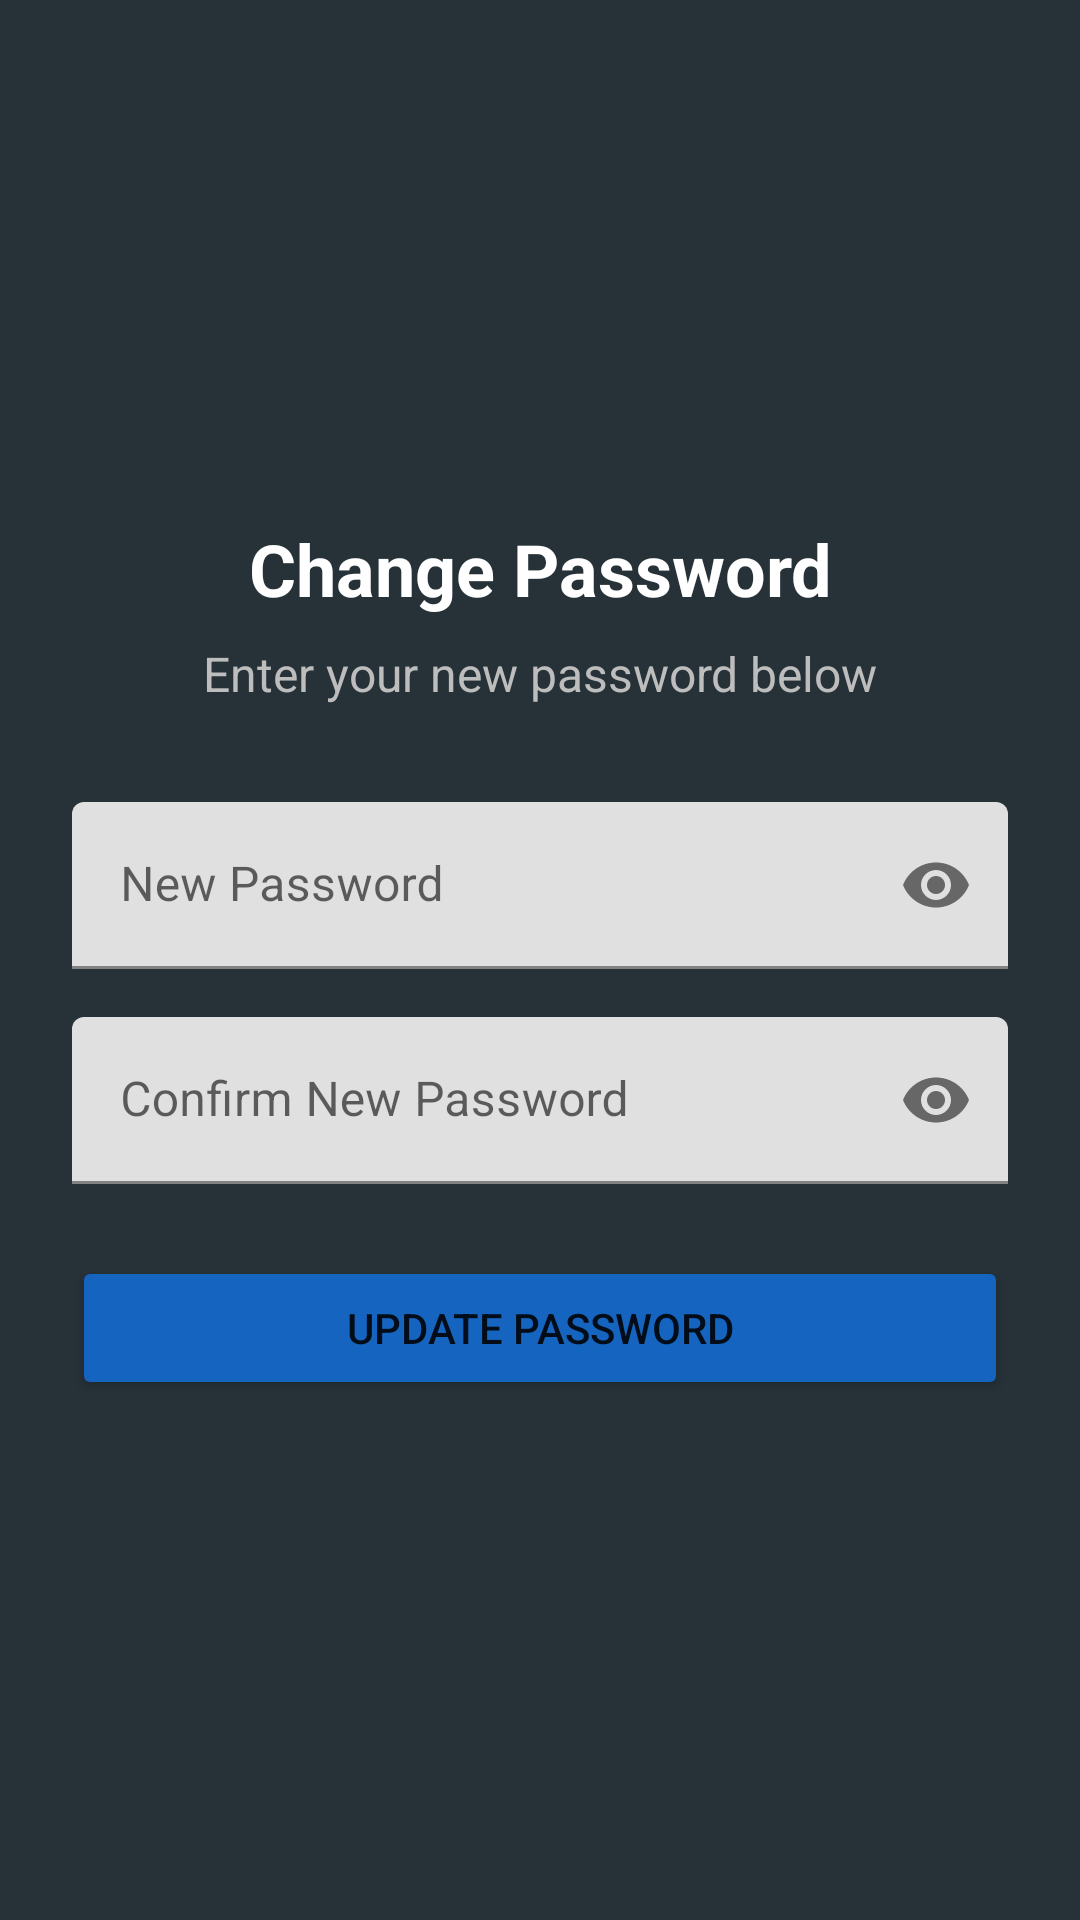

Reconstruct the res/layout file that produces this screen, plus the resources it refers to.
<!-- AndroidManifest.xml: application theme Theme.Group3MA -->
<!-- res/layout/activity_change_password.xml -->
<?xml version="1.0" encoding="utf-8"?>
<androidx.constraintlayout.widget.ConstraintLayout xmlns:android="http://schemas.android.com/apk/res/android"
    xmlns:app="http://schemas.android.com/apk/res-auto"
    xmlns:tools="http://schemas.android.com/tools"
    android:id="@+id/main"
    android:layout_width="match_parent"
    android:layout_height="match_parent"
    android:background="@color/app_background"
    android:padding="24dp"
    tools:context=".ChangePasswordActivity">

    <TextView
        android:id="@+id/tvChangePasswordTitle"
        android:layout_width="wrap_content"
        android:layout_height="wrap_content"
        android:text="Change Password"
        android:textColor="@color/text_light"
        android:textSize="24sp"
        android:textStyle="bold"
        app:layout_constraintBottom_toTopOf="@+id/tvChangePasswordSubtitle"
        app:layout_constraintEnd_toEndOf="parent"
        app:layout_constraintStart_toStartOf="parent"
        app:layout_constraintTop_toTopOf="parent"
        app:layout_constraintVertical_chainStyle="packed" />

    <TextView
        android:id="@+id/tvChangePasswordSubtitle"
        android:layout_width="wrap_content"
        android:layout_height="wrap_content"
        android:layout_marginTop="8dp"
        android:text="Enter your new password below"
        android:textColor="@color/text_secondary"
        android:textSize="16sp"
        app:layout_constraintBottom_toTopOf="@+id/tilNewPassword"
        app:layout_constraintEnd_toEndOf="parent"
        app:layout_constraintStart_toStartOf="parent"
        app:layout_constraintTop_toBottomOf="@+id/tvChangePasswordTitle" />

    <com.google.android.material.textfield.TextInputLayout
        android:id="@+id/tilNewPassword"
        android:layout_width="0dp"
        android:layout_height="wrap_content"
        android:layout_marginTop="32dp"
        android:hint="New Password"
        app:endIconMode="password_toggle"
        app:layout_constraintBottom_toTopOf="@+id/tilConfirmNewPassword"
        app:layout_constraintEnd_toEndOf="parent"
        app:layout_constraintStart_toStartOf="parent"
        app:layout_constraintTop_toBottomOf="@+id/tvChangePasswordSubtitle">

        <com.google.android.material.textfield.TextInputEditText
            android:id="@+id/etNewPassword"
            android:layout_width="match_parent"
            android:layout_height="wrap_content"
            android:inputType="textPassword"
            android:textColor="@color/text_light" />
    </com.google.android.material.textfield.TextInputLayout>

    <com.google.android.material.textfield.TextInputLayout
        android:id="@+id/tilConfirmNewPassword"
        android:layout_width="0dp"
        android:layout_height="wrap_content"
        android:layout_marginTop="16dp"
        android:hint="Confirm New Password"
        app:endIconMode="password_toggle"
        app:layout_constraintBottom_toTopOf="@+id/btnUpdatePassword"
        app:layout_constraintEnd_toEndOf="parent"
        app:layout_constraintStart_toStartOf="parent"
        app:layout_constraintTop_toBottomOf="@+id/tilNewPassword">

        <com.google.android.material.textfield.TextInputEditText
            android:id="@+id/etConfirmNewPassword"
            android:layout_width="match_parent"
            android:layout_height="wrap_content"
            android:inputType="textPassword"
            android:textColor="@color/text_light" />
    </com.google.android.material.textfield.TextInputLayout>

    <Button
        android:id="@+id/btnUpdatePassword"
        android:layout_width="0dp"
        android:layout_height="wrap_content"
        android:layout_marginTop="24dp"
        android:minWidth="200dp"
        android:text="Update Password"
        app:backgroundTint="@color/primaryDarkBlue"
        app:layout_constraintBottom_toBottomOf="parent"
        app:layout_constraintEnd_toEndOf="parent"
        app:layout_constraintStart_toStartOf="parent"
        app:layout_constraintTop_toBottomOf="@+id/tilConfirmNewPassword" />

</androidx.constraintlayout.widget.ConstraintLayout>
<!-- resources referenced by this layout -->
<resources>
  <color name="app_background">#263238</color>
  <color name="primaryDarkBlue">#1565C0</color>
  <color name="text_light">#FFFFFF</color>
  <color name="text_secondary">#BDBDBD</color>
  <style name="Theme.Group3MA" parent="Theme.MaterialComponents.DayNight.DarkActionBar">
          
          <item name="colorPrimary">@color/primaryBlue</item>
          <item name="colorPrimaryVariant">@color/primaryDarkBlue</item>
          <item name="colorOnPrimary">@color/white</item>
          
          <item name="colorSecondary">@color/accentAmber</item>
          <item name="colorSecondaryVariant">@color/accentAmber</item>
          <item name="colorOnSecondary">@color/black</item>
          
          <item name="android:statusBarColor">?attr/colorPrimaryVariant</item>
          
      </style>
  <color name="primaryBlue">#1E88E5</color>
  <color name="white">#FFFFFFFF</color>
  <color name="accentAmber">#FFC107</color>
  <color name="black">#FF000000</color>
</resources>
